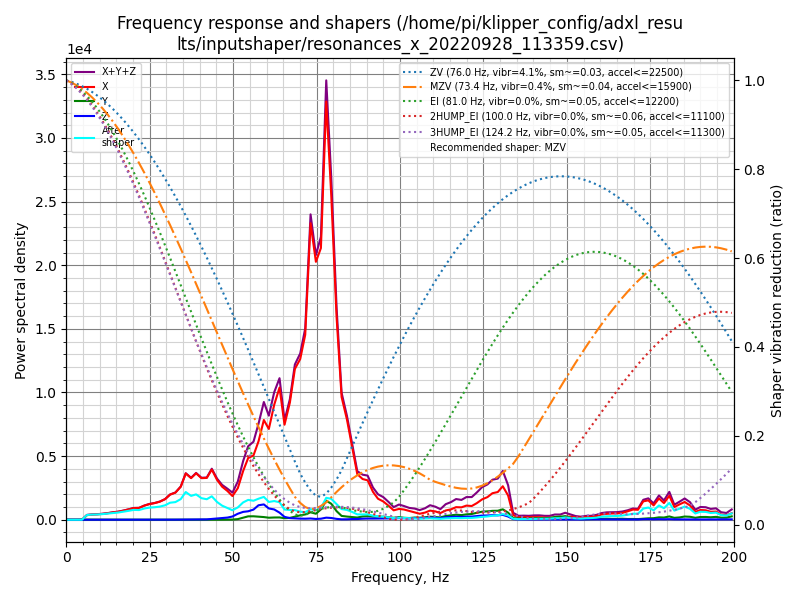

Values plotted in this chart, from the file beside it:
freq, psd_x, psd_y, psd_z, psd_xyz
0.0, 6.127e+02, 3.795e+01, 2.685e+01, 6.775e+02
1.6, 1.069e+03, 7.347e+01, 5.946e+01, 1.202e+03
3.1, 1.055e+03, 8.319e+01, 5.200e+01, 1.191e+03
4.7, 1.404e+03, 9.019e+01, 4.666e+01, 1.541e+03
6.2, 2.282e+03, 8.466e+01, 5.079e+01, 2.418e+03
7.8, 3.207e+03, 9.214e+01, 5.580e+01, 3.355e+03
9.3, 3.972e+03, 8.220e+01, 5.371e+01, 4.108e+03
10.9, 5.075e+03, 8.211e+01, 5.499e+01, 5.212e+03
12.5, 6.503e+03, 9.401e+01, 4.968e+01, 6.646e+03
14.0, 8.169e+03, 8.215e+01, 5.212e+01, 8.303e+03
15.6, 9.899e+03, 8.535e+01, 5.397e+01, 1.004e+04
17.1, 1.225e+04, 9.336e+01, 5.043e+01, 1.240e+04
18.7, 1.530e+04, 9.271e+01, 5.955e+01, 1.546e+04
20.2, 1.866e+04, 1.093e+02, 6.154e+01, 1.883e+04
21.8, 2.032e+04, 1.049e+02, 6.398e+01, 2.049e+04
23.4, 2.611e+04, 1.049e+02, 7.241e+01, 2.628e+04
24.9, 3.079e+04, 1.105e+02, 8.138e+01, 3.099e+04
26.5, 3.487e+04, 1.041e+02, 9.508e+01, 3.507e+04
28.0, 3.987e+04, 1.096e+02, 1.179e+02, 4.010e+04
29.6, 4.796e+04, 1.139e+02, 1.734e+02, 4.825e+04
31.1, 6.160e+04, 1.089e+02, 2.136e+02, 6.192e+04
32.7, 6.988e+04, 1.215e+02, 2.582e+02, 7.026e+04
34.3, 8.931e+04, 1.386e+02, 3.859e+02, 8.984e+04
35.8, 1.304e+05, 2.059e+02, 7.185e+02, 1.313e+05
37.4, 1.226e+05, 2.479e+02, 8.300e+02, 1.237e+05
38.9, 1.423e+05, 2.551e+02, 9.796e+02, 1.435e+05
40.5, 1.327e+05, 2.717e+02, 9.865e+02, 1.340e+05
42.1, 1.387e+05, 2.085e+02, 1.221e+03, 1.401e+05
43.6, 1.723e+05, 2.017e+02, 2.801e+03, 1.753e+05
45.2, 1.415e+05, 2.396e+02, 4.500e+03, 1.462e+05
46.7, 1.215e+05, 3.029e+02, 6.370e+03, 1.282e+05
48.3, 1.093e+05, 4.139e+02, 8.261e+03, 1.180e+05
49.8, 9.291e+04, 7.328e+02, 1.274e+04, 1.064e+05
51.4, 1.277e+05, 2.585e+03, 2.433e+04, 1.546e+05
53.0, 2.035e+05, 8.828e+03, 3.281e+04, 2.452e+05
54.5, 2.646e+05, 1.459e+04, 3.635e+04, 3.155e+05
56.1, 2.844e+05, 1.530e+04, 4.493e+04, 3.446e+05
57.6, 3.553e+05, 1.391e+04, 6.568e+04, 4.349e+05
59.2, 4.648e+05, 1.249e+04, 7.147e+04, 5.487e+05
60.7, 4.337e+05, 9.721e+03, 5.392e+04, 4.973e+05
62.3, 5.633e+05, 1.108e+04, 5.055e+04, 6.250e+05
63.9, 6.646e+05, 1.161e+04, 3.575e+04, 7.119e+05
65.4, 4.891e+05, 7.915e+03, 1.479e+04, 5.118e+05
67.0, 6.175e+05, 9.790e+03, 8.717e+03, 6.360e+05
68.5, 8.129e+05, 1.677e+04, 7.427e+03, 8.371e+05
70.1, 8.865e+05, 2.435e+04, 6.210e+03, 9.171e+05
71.6, 1.042e+06, 3.002e+04, 5.942e+03, 1.078e+06
73.2, 1.708e+06, 4.307e+04, 7.257e+03, 1.759e+06
74.8, 1.518e+06, 3.548e+04, 4.669e+03, 1.558e+06
76.3, 1.631e+06, 6.195e+04, 6.313e+03, 1.699e+06
77.9, 2.563e+06, 1.167e+05, 1.283e+04, 2.693e+06
79.4, 2.027e+06, 9.997e+04, 1.103e+04, 2.138e+06
81.0, 1.291e+06, 5.480e+04, 5.638e+03, 1.351e+06
82.5, 7.964e+05, 2.488e+04, 2.757e+03, 8.241e+05
84.1, 6.635e+05, 2.105e+04, 3.063e+03, 6.876e+05
85.7, 4.842e+05, 1.807e+04, 4.781e+03, 5.071e+05
87.2, 3.129e+05, 1.524e+04, 5.079e+03, 3.332e+05
88.8, 2.844e+05, 2.314e+04, 7.309e+03, 3.149e+05
90.3, 2.799e+05, 2.531e+04, 8.549e+03, 3.137e+05
91.9, 2.017e+05, 2.293e+04, 8.506e+03, 2.332e+05
... 69 more rows
